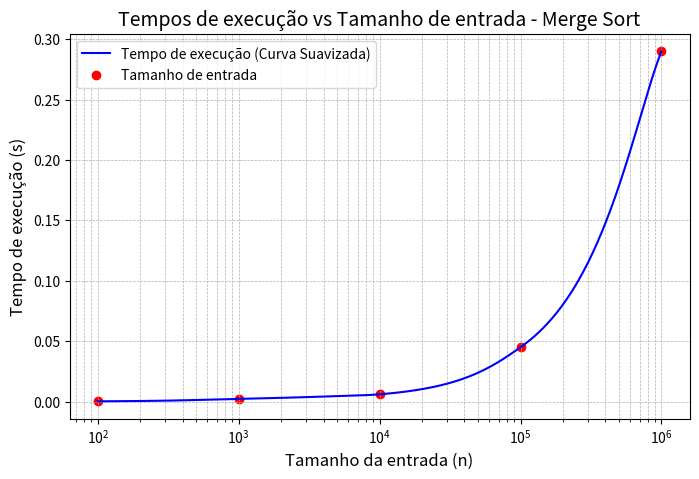

Here is the Python script that generated this plot:
import matplotlib.pyplot as plt
import numpy as np
from scipy.interpolate import PchipInterpolator

entradas = [100, 1000, 10000, 100000, 1000000]
tempos = [0.0002, 0.0023, 0.006, 0.045, 0.29]

entradas = np.array(entradas)
tempos = np.array(tempos)

interpolador = PchipInterpolator(entradas, tempos)

x_novo = np.logspace(np.log10(entradas.min()), np.log10(entradas.max()), 500)
y_suave = interpolador(x_novo)

# Criar o gráfico
plt.figure(figsize=(8, 5))
plt.plot(x_novo, y_suave, label="Tempo de execução (Curva Suavizada)", color="blue")
plt.scatter(entradas, tempos, color="red", label="Tamanho de entrada")
plt.xscale("log")
plt.yscale("linear")
plt.title("Tempos de execução vs Tamanho de entrada - Merge Sort", fontsize=14)
plt.xlabel("Tamanho da entrada (n)", fontsize=12)
plt.ylabel("Tempo de execução (s)", fontsize=12)
plt.grid(True, which="both", linestyle="--", linewidth=0.5)
plt.legend()
plt.show()